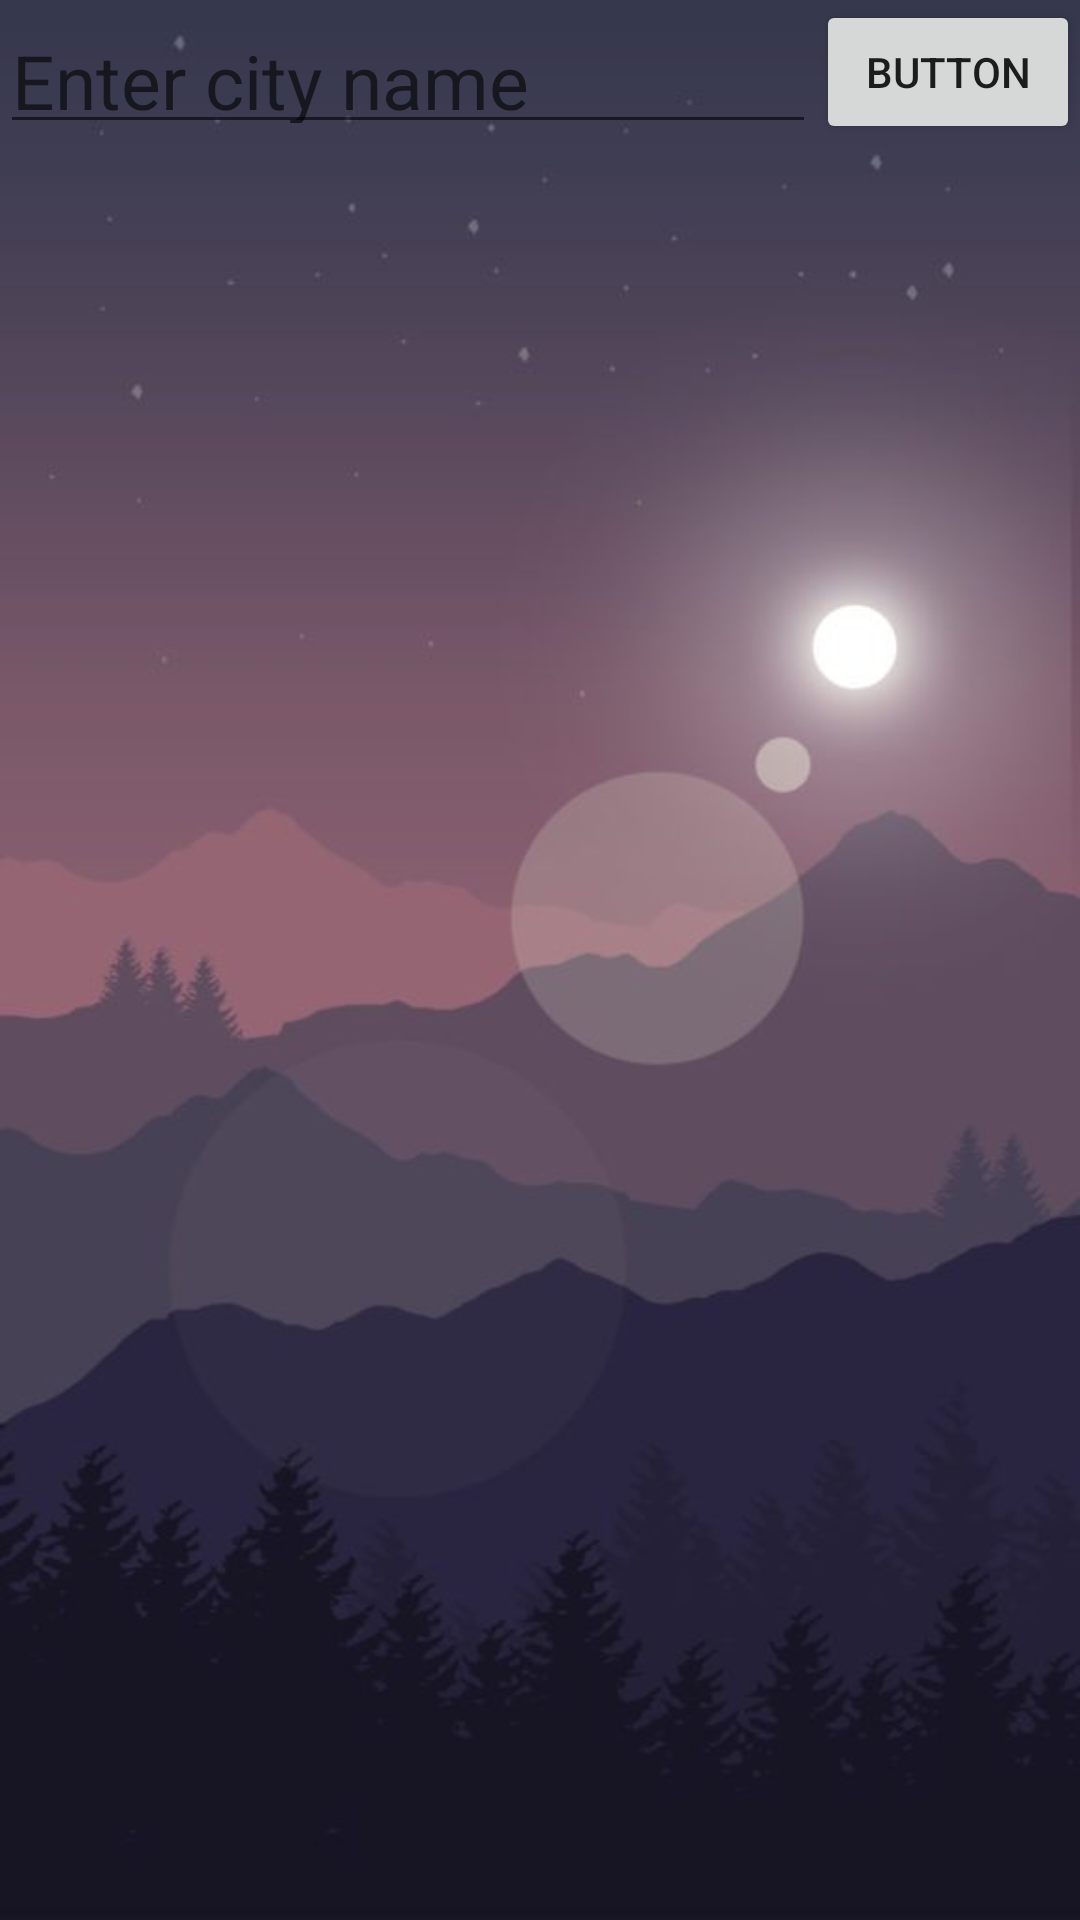

Here is an Android app screen rendered from its layout file. Give the layout XML and the strings, colors and styles it references.
<!-- AndroidManifest.xml: application theme AppTheme -->
<!-- res/layout/activity_weather.xml -->
<?xml version="1.0" encoding="utf-8"?>
<RelativeLayout xmlns:android="http://schemas.android.com/apk/res/android"
    xmlns:app="http://schemas.android.com/apk/res-auto"
    xmlns:tools="http://schemas.android.com/tools"
    android:layout_width="match_parent"
    android:layout_height="match_parent"
    tools:context="com.example.prabhdeep.currencyconvertor.Weather">

    <ImageView
        android:layout_width="wrap_content"
        android:layout_height="wrap_content"
        android:layout_alignParentStart="true"
        android:layout_alignParentTop="true"
        android:adjustViewBounds="false"
        android:scaleType="centerCrop"
        android:src="@drawable/weather" />

    <TextView
        android:id="@+id/textView"
        android:layout_width="wrap_content"
        android:layout_height="wrap_content"
        android:layout_alignParentStart="true"
        android:layout_below="@+id/etCity"
        android:layout_marginStart="60dp"
        android:layout_marginTop="35dp"
        android:textColor="@android:color/white"
        android:textSize="90sp" />

    <EditText
        android:layout_width="wrap_content"
        android:layout_height="wrap_content"
        android:textSize="25sp"
        android:textColor="@android:color/white"
        android:layout_alignBottom="@+id/button"
        android:layout_alignParentStart="true"
        android:layout_alignParentTop="true"
        android:layout_toStartOf="@+id/button"
        android:id="@+id/etCity"
        android:singleLine="true"
        android:imeOptions="actionSearch"
        android:hint="Enter city name" />

    <TextView
        android:id="@+id/textView4"
        android:layout_width="wrap_content"
        android:layout_height="wrap_content"
        android:layout_alignStart="@+id/textView"
        android:layout_below="@+id/textView"
        android:textSize="50sp" />

    <TextView
        android:id="@+id/textView5"
        android:layout_width="wrap_content"
        android:layout_height="wrap_content"
        android:layout_alignStart="@+id/textView4"
        android:layout_below="@+id/textView4"
        android:textSize="30sp" />

    <Button
        android:id="@+id/button"
        android:layout_width="wrap_content"
        android:layout_height="wrap_content"
        android:layout_alignParentEnd="true"
        android:layout_alignParentTop="true"
        android:text="Button" />

    <TextView
        android:id="@+id/textView2"
        android:layout_width="wrap_content"
        android:layout_height="wrap_content"
        android:layout_alignStart="@+id/textView6"
        android:layout_below="@+id/textView6"
        android:textColor="@android:color/white"
        android:textSize="30sp" />

    <TextView
        android:id="@+id/textView3"
        android:layout_width="wrap_content"

        android:layout_height="wrap_content"
        android:layout_alignStart="@+id/textView2"
        android:layout_below="@+id/textView2"
        android:textColor="@android:color/white"
        android:textSize="30sp" />

    <TextView
        android:id="@+id/textView6"
        android:layout_width="wrap_content"
        android:layout_height="wrap_content"
        android:layout_below="@+id/textView5"
        android:layout_marginTop="118dp"
        android:layout_toEndOf="@+id/textView5"
        android:textColor="@android:color/white"
        android:textSize="30sp" />

</RelativeLayout>
<!-- resources referenced by this layout -->
<resources>
  <!-- drawable weather: jpg bitmap (drawable, 24742 bytes) -->
  <style name="AppTheme" parent="Theme.AppCompat.Light.DarkActionBar">
          
          <item name="colorPrimary">@color/colorPrimary</item>
          <item name="colorPrimaryDark">@color/colorPrimaryDark</item>
          <item name="colorAccent">@color/colorAccent</item>
      </style>
  <color name="colorPrimary">#f7ca27</color>
  <color name="colorPrimaryDark">#1f546b</color>
  <color name="colorAccent">#FF4081</color>
</resources>
